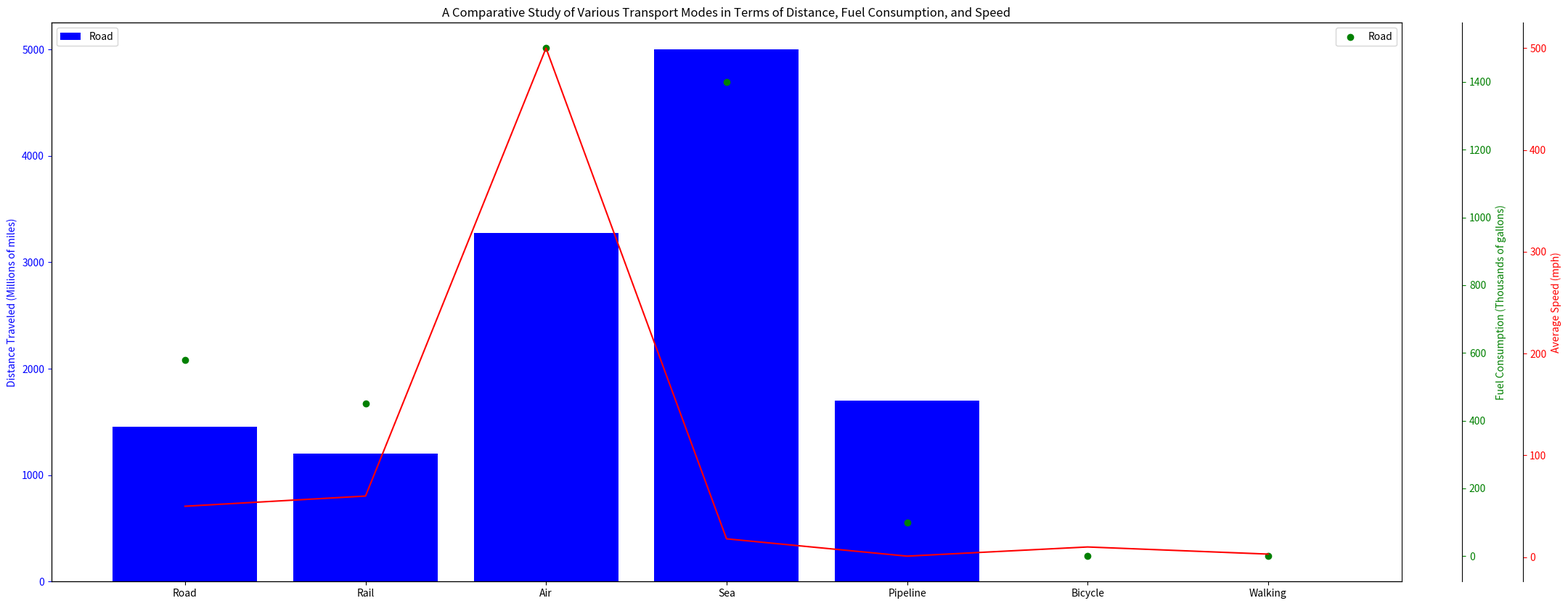

The matplotlib source for this figure: (Note: this script raises an exception after producing the figure.)
import matplotlib.pyplot as plt
import numpy as np

data_labels = ['Distance Traveled (Millions of miles)', 'Fuel Consumption (Thousands of gallons)', 'Average Speed (mph)']
data = np.array([[1457, 580, 50], [1204, 450, 60], [3278, 1500, 500], [5000, 1400, 18], [1700, 100, 1], [5, 0, 10], [2, 0, 3]])
line_labels = ['Road', 'Rail', 'Air', 'Sea', 'Pipeline', 'Bicycle', 'Walking']

fig = plt.figure(figsize=(24, 10))
ax1 = fig.add_subplot(111)

ax1.bar(line_labels, data[:,0], color='b')
ax1.set_ylabel(data_labels[0], color='b')
ax1.tick_params(axis='y', colors='b')

ax2 = ax1.twinx()
ax2.scatter(line_labels, data[:,1], color='g')
ax2.set_ylabel(data_labels[1], color='g')
ax2.spines['right'].set_position(('outward', 60))
ax2.tick_params(axis='y', colors='g')

if data.shape[1] > 2:
    ax3 = ax1.twinx()
    ax3.plot(line_labels, data[:,2], color='r')
    ax3.set_ylabel(data_labels[2], color='r')
    ax3.spines['right'].set_position(('outward', 120))
    ax3.tick_params(axis='y', colors='r')

plt.title('A Comparative Study of Various Transport Modes in Terms of Distance, Fuel Consumption, and Speed')

legend1 = ax1.legend(line_labels, loc='upper left')
legend2 = ax2.legend(line_labels, loc='upper right')

plt.savefig('/cpfs01/user/yehancheng/workspace/datasets/SimChartV2/demo/multi-axes/png/244_202312311051.png', bbox_inches='tight')

plt.show()
plt.clf()
